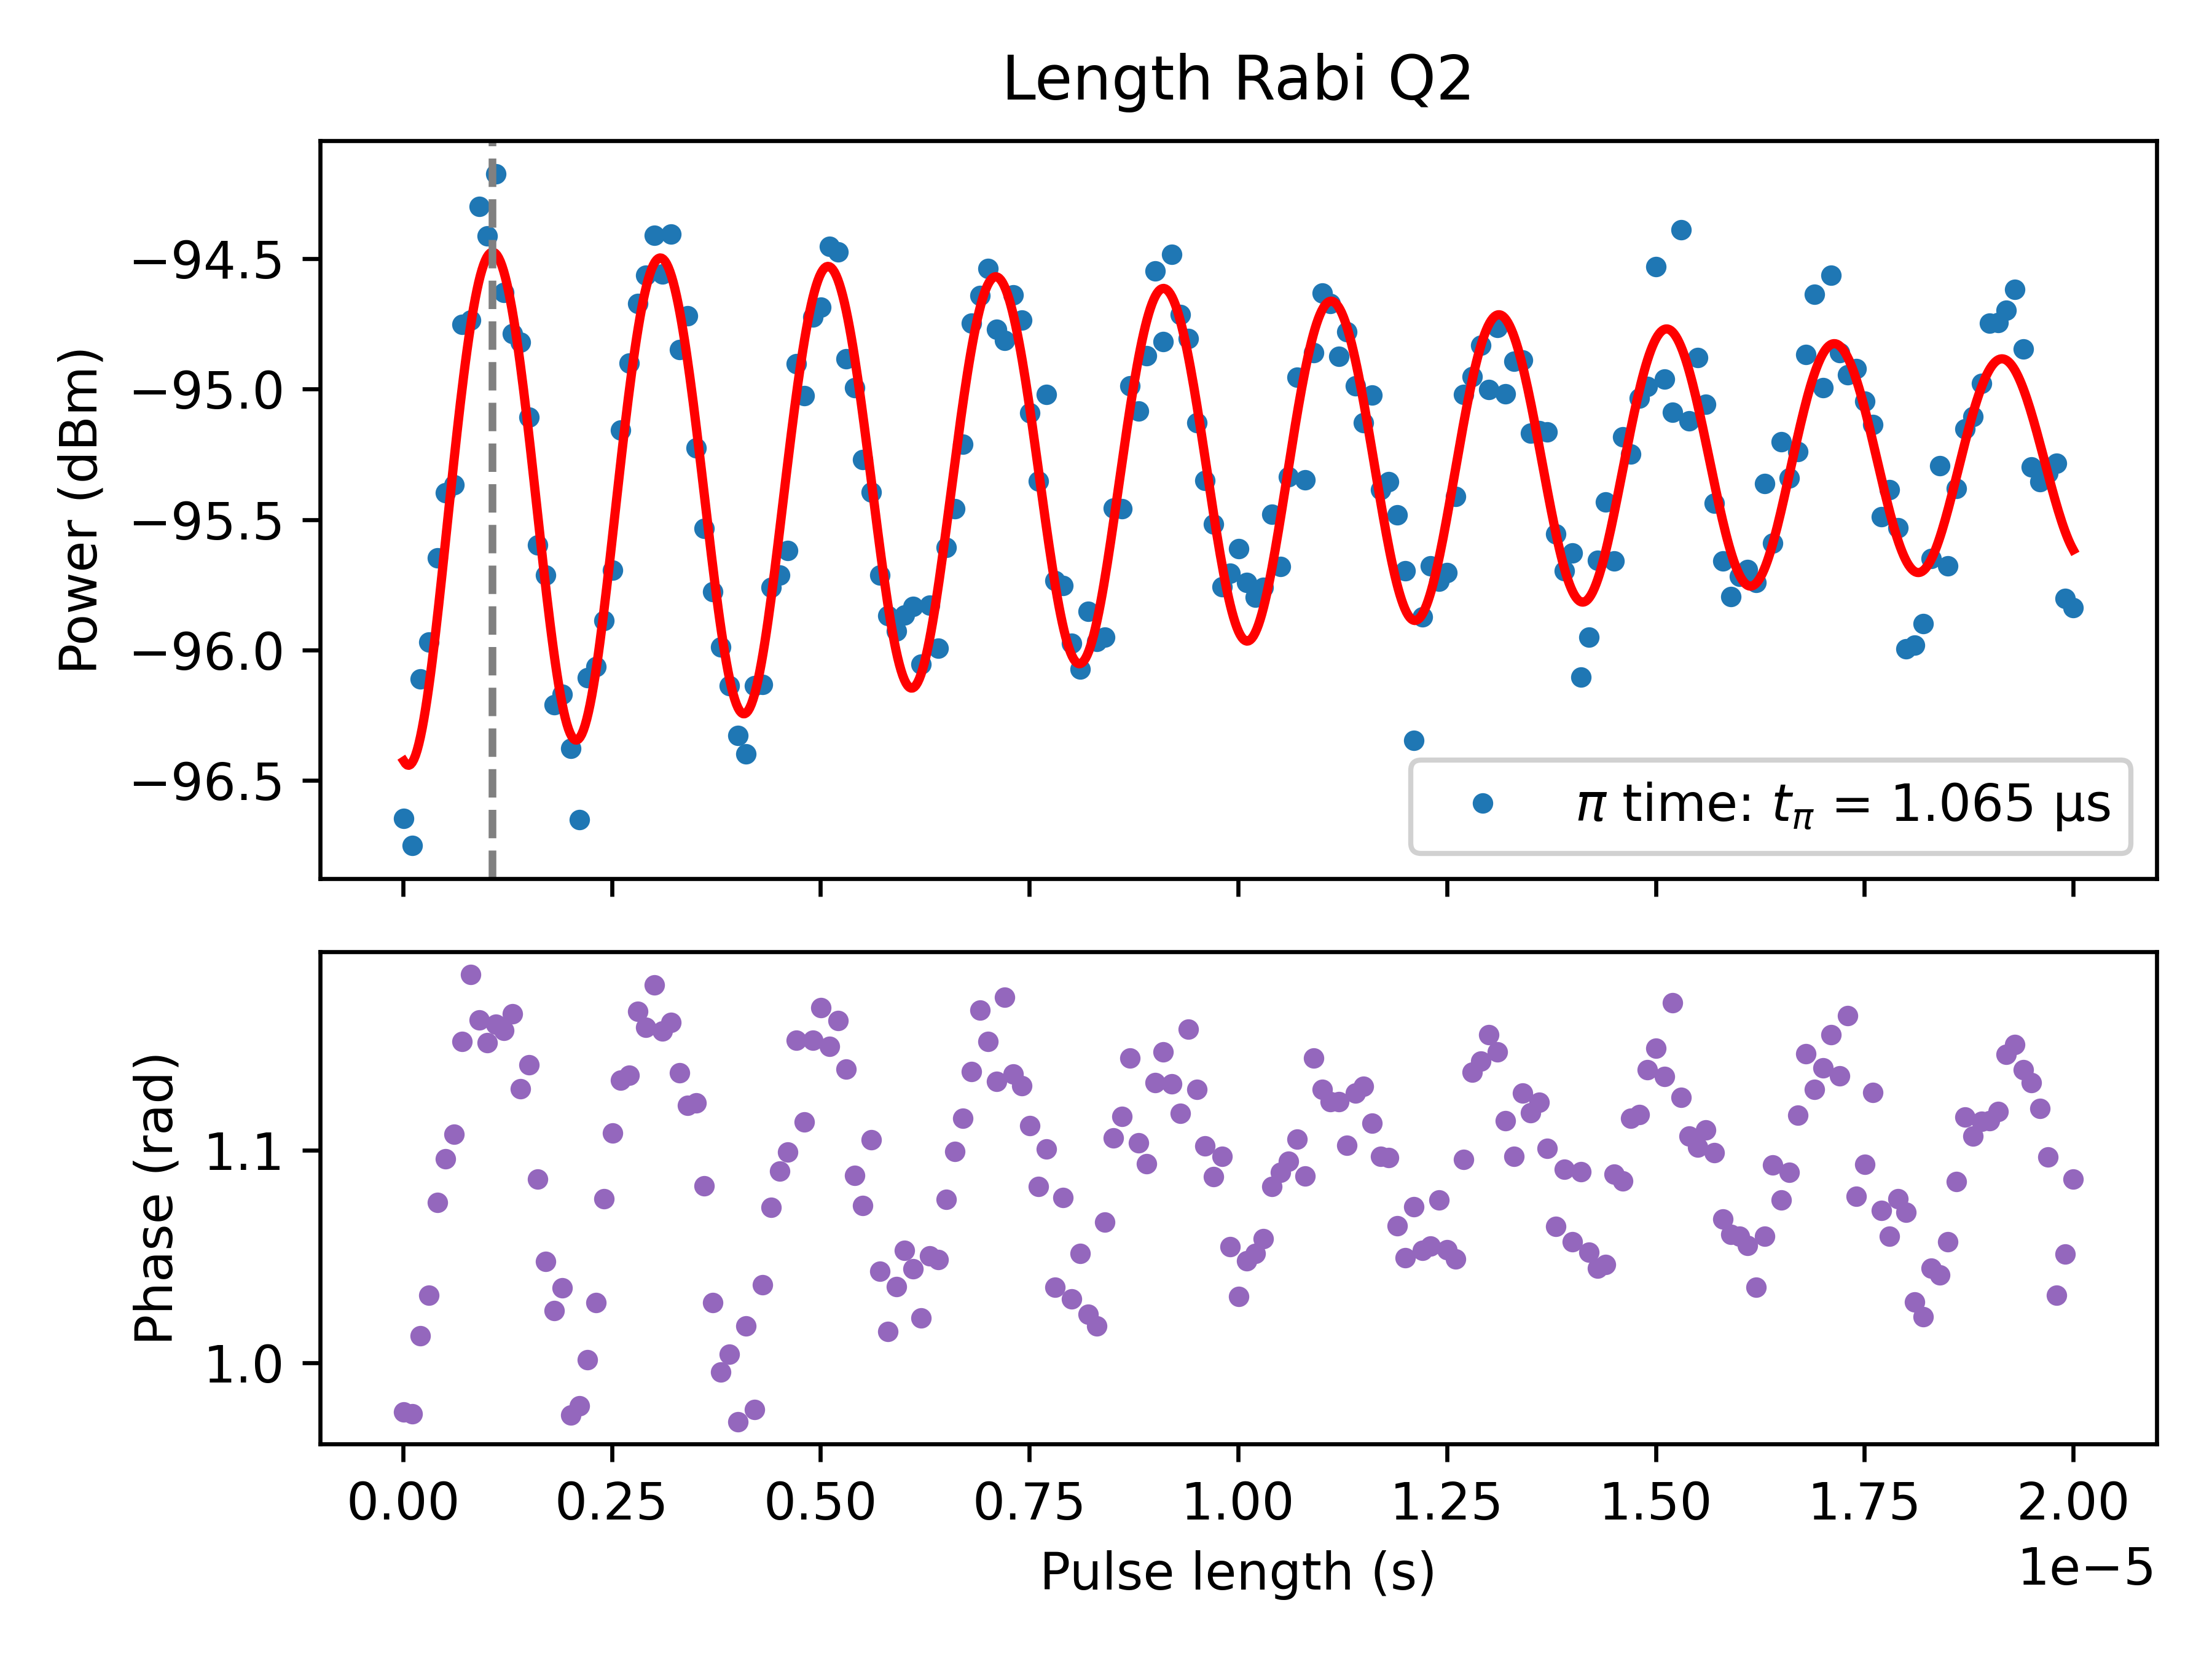

The table this chart was drawn from, first rows:
PulseLength_s, Magnitude_linear, Magnitude_dBm, Fit_linear, Fit_dBm, Phase_rad
1e-08, 3.290168054130972e-06, -96.65, 3.3743634845044665e-06, -96.43, 0.9768
1.0995e-07, 3.251312670838899e-06, -96.75, 3.3722123307054054e-06, -96.43, 0.976
2.0990000000000002e-07, 3.4991858620555637e-06, -96.11, 3.4112866275370944e-06, -96.33, 1.013
3.0985000000000004e-07, 3.555874117260861e-06, -95.97, 3.487681492776616e-06, -96.14, 1.032
4.0980000000000003e-07, 3.6911456974480522e-06, -95.65, 3.593896125852985e-06, -95.88, 1.075
5.097500000000001e-07, 3.7985612068389358e-06, -95.4, 3.7195742353926766e-06, -95.58, 1.096
6.097000000000001e-07, 3.811748545172467e-06, -95.37, 3.852522901013665e-06, -95.27, 1.108
7.096500000000001e-07, 4.091223827266176e-06, -94.75, 3.97990499822549e-06, -94.99, 1.151
8.096e-07, 4.099549644655675e-06, -94.73, 4.089487966822276e-06, -94.76, 1.183
9.0955e-07, 4.310783968393277e-06, -94.3, 4.1708272325987765e-06, -94.59, 1.161
1.0095e-06, 4.25465397031897e-06, -94.41, 4.216269690725371e-06, -94.49, 1.151
1.10945e-06, 4.372539137485473e-06, -94.18, 4.2216808046849566e-06, -94.48, 1.159
1.2094e-06, 4.1492790580273374e-06, -94.63, 4.186826277118608e-06, -94.55, 1.156
1.30935e-06, 4.075365820421448e-06, -94.79, 4.1153731983621066e-06, -94.7, 1.164
1.4093e-06, 4.059599179972567e-06, -94.82, 4.0145127380455845e-06, -94.92, 1.129
1.50925e-06, 3.927454229797417e-06, -95.11, 3.894243184290945e-06, -95.18, 1.14
1.6092e-06, 3.7117106086210034e-06, -95.6, 3.7663848856318165e-06, -95.47, 1.087
1.70915e-06, 3.6635216670632654e-06, -95.71, 3.643424254139856e-06, -95.76, 1.048
1.8091e-06, 3.4589206827631037e-06, -96.21, 3.5372999999894252e-06, -96.02, 1.025
1.90905e-06, 3.475084408269156e-06, -96.17, 3.458249691026354e-06, -96.21, 1.035
2.009e-06, 3.3932020701854825e-06, -96.38, 3.413828156199271e-06, -96.32, 0.9756
2.10895e-06, 3.2880026253508468e-06, -96.65, 3.4081918894528466e-06, -96.34, 0.9799
2.2089e-06, 3.5012549122275386e-06, -96.11, 3.441717215242714e-06, -96.25, 1.001
2.30885e-06, 3.518209639017735e-06, -96.06, 3.510987169195027e-06, -96.08, 1.028
2.4088e-06, 3.5904648184143688e-06, -95.89, 3.609146054795684e-06, -95.84, 1.077
2.50875e-06, 3.671233551593465e-06, -95.69, 3.7265849751230792e-06, -95.56, 1.108
2.6087e-06, 3.9052891136656115e-06, -95.16, 3.851889768267132e-06, -95.28, 1.133
2.70865e-06, 4.022660995530001e-06, -94.9, 3.97295776593216e-06, -95.01, 1.135
2.8086e-06, 4.129609672364367e-06, -94.67, 4.078174029806326e-06, -94.78, 1.165
2.90855e-06, 4.181120012875164e-06, -94.56, 4.157532668910795e-06, -94.61, 1.158
3.0085e-06, 4.255525405579006e-06, -94.41, 4.203594922326612e-06, -94.52, 1.178
3.10845e-06, 4.184142376858805e-06, -94.56, 4.212192240539271e-06, -94.5, 1.156
3.2084e-06, 4.257914504875376e-06, -94.41, 4.182807938313157e-06, -94.56, 1.16
3.3083500000000003e-06, 4.046404256066128e-06, -94.85, 4.1186026035753396e-06, -94.69, 1.137
3.4083e-06, 4.107418848014056e-06, -94.72, 4.026083219686525e-06, -94.89, 1.121
3.5082500000000002e-06, 3.874442513874099e-06, -95.23, 3.914450496734403e-06, -95.14, 1.122
3.6082e-06, 3.7395521602499986e-06, -95.53, 3.794689861525979e-06, -95.41, 1.083
3.7081500000000002e-06, 3.6361372815603756e-06, -95.78, 3.6784959475617487e-06, -95.68, 1.028
3.8081e-06, 3.548556043586623e-06, -95.99, 3.577135935158865e-06, -95.92, 0.9956
3.90805e-06, 3.488300675504701e-06, -96.14, 3.5003622763198175e-06, -96.11, 1.004
4.008e-06, 3.4126750712592593e-06, -96.33, 3.4554797694377e-06, -96.22, 0.9723
4.10795e-06, 3.385259140418352e-06, -96.4, 3.446656242678379e-06, -96.24, 1.018
4.2079e-06, 3.4882514225519325e-06, -96.14, 3.4745418582549594e-06, -96.17, 0.9782
4.30785e-06, 3.4903889740665633e-06, -96.13, 3.536231676272263e-06, -96.02, 1.037
4.4078e-06, 3.64329713374783e-06, -95.76, 3.625572606671741e-06, -95.8, 1.073
4.50775e-06, 3.663498866397229e-06, -95.71, 3.733782503703933e-06, -95.55, 1.09
4.6077e-06, 3.7033866198819517e-06, -95.62, 3.85031915457815e-06, -95.28, 1.099
4.70765e-06, 4.021696485677191e-06, -94.9, 3.963913166688063e-06, -95.03, 1.152
4.8076e-06, 3.965004314193377e-06, -95.02, 4.063663521934651e-06, -94.81, 1.113
4.90755e-06, 4.105495376814875e-06, -94.72, 4.140089255478485e-06, -94.65, 1.152
5.0075e-06, 4.122748956465851e-06, -94.69, 4.186035769764868e-06, -94.55, 1.167
5.1074500000000005e-06, 4.235550321772592e-06, -94.45, 4.197349144298873e-06, -94.53, 1.149
5.2074e-06, 4.2243750435029715e-06, -94.47, 4.173254933109963e-06, -94.58, 1.161
5.30735e-06, 4.030491851308766e-06, -94.88, 4.116407049316467e-06, -94.7, 1.138
5.4073e-06, 3.979442009276183e-06, -94.99, 4.032604552145147e-06, -94.88, 1.088
5.5072500000000005e-06, 3.854491368369782e-06, -95.27, 3.930206329476791e-06, -95.1, 1.074
5.6072e-06, 3.799278357409877e-06, -95.4, 3.819302690028254e-06, -95.35, 1.105
5.70715e-06, 3.663431401683082e-06, -95.71, 3.7107259557246787e-06, -95.6, 1.043
5.8071e-06, 3.5978114277378073e-06, -95.87, 3.6149970870797704e-06, -95.83, 1.015
5.9070500000000005e-06, 3.5733834636496038e-06, -95.93, 3.541310798869839e-06, -96.01, 1.036
... 141 more rows
